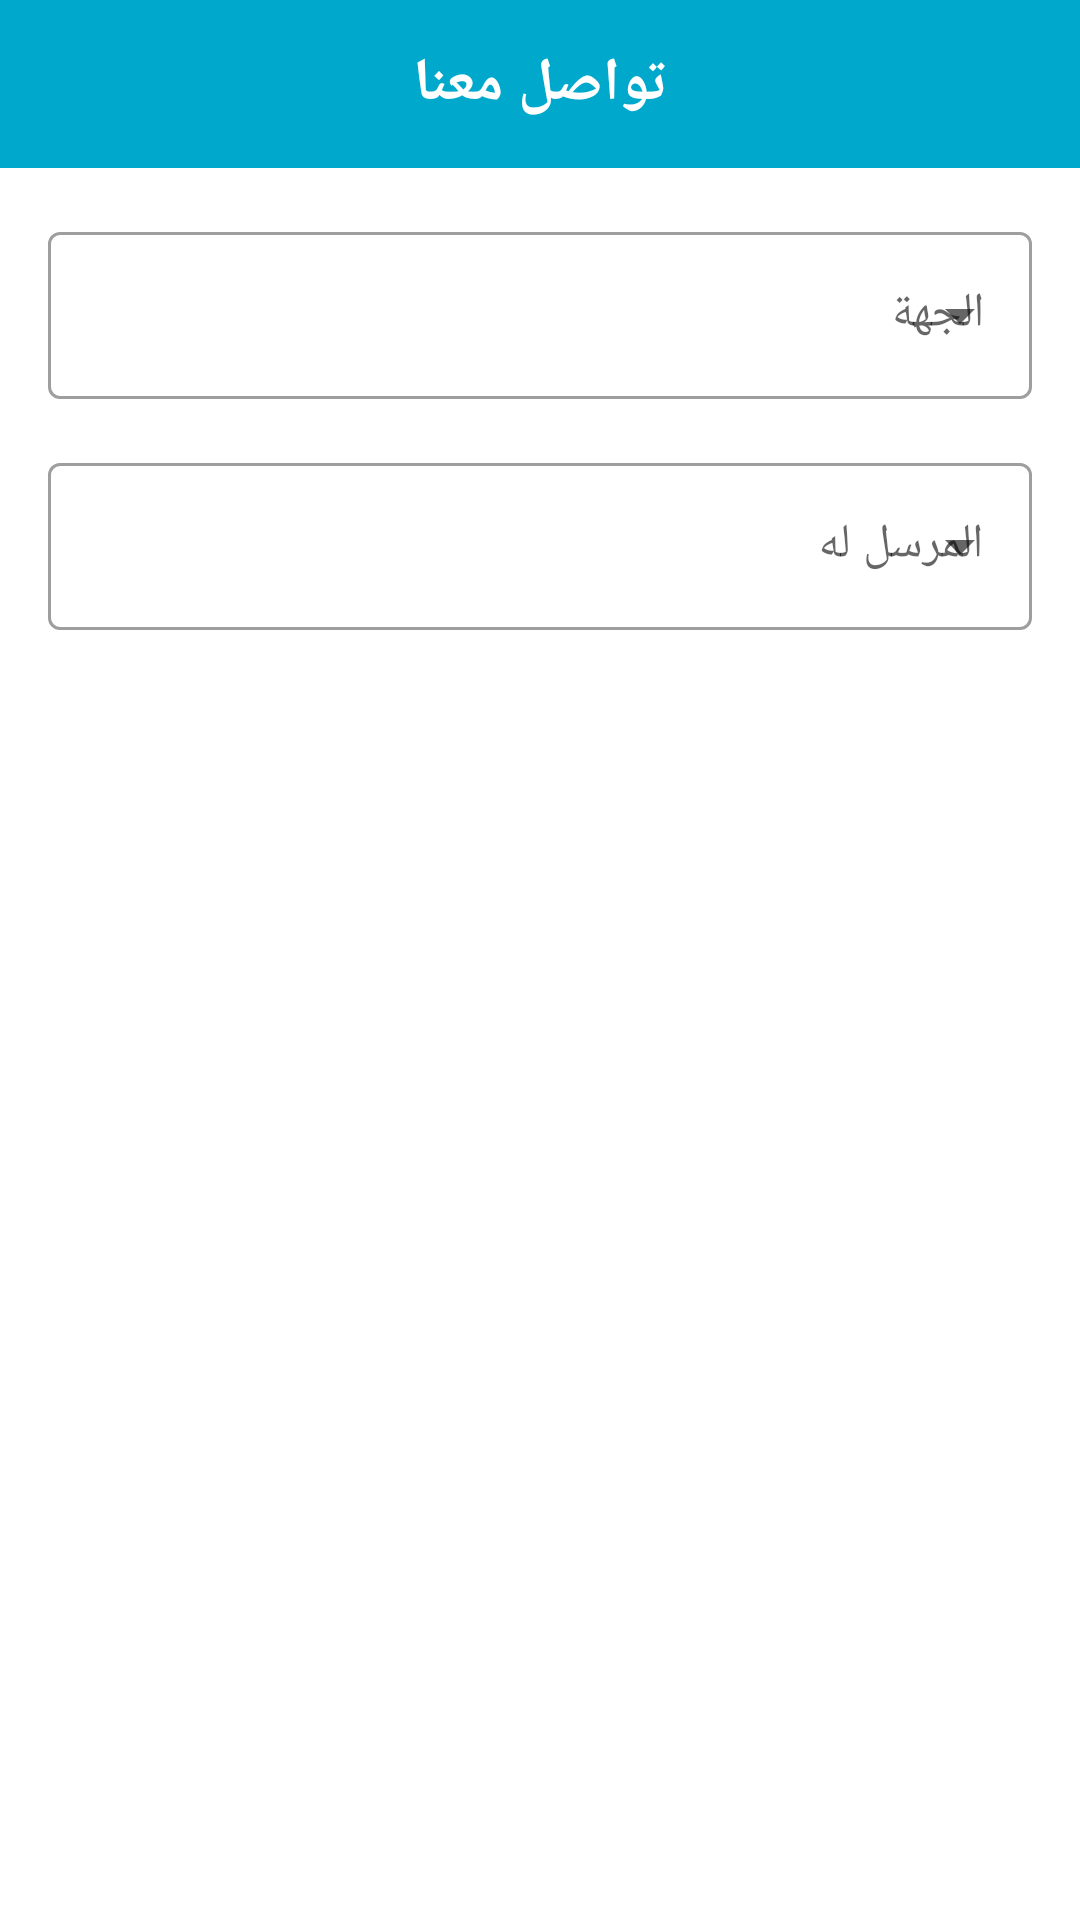

The Android layout XML behind this screen, and the referenced resources:
<!-- AndroidManifest.xml: application theme Theme.IUGGuide -->
<!-- res/layout/bottomsheet_contact_us.xml -->
<?xml version="1.0" encoding="utf-8"?>
<LinearLayout xmlns:android="http://schemas.android.com/apk/res/android"
    xmlns:app="http://schemas.android.com/apk/res-auto"
    xmlns:tools="http://schemas.android.com/tools"
    android:id="@+id/coverPageFragment"
    android:layout_width="match_parent"
    android:layout_height="match_parent"
    android:orientation="vertical">

    <androidx.appcompat.widget.Toolbar
        android:id="@+id/toolbar"
        android:layout_width="match_parent"
        android:layout_height="wrap_content"
        android:background="@color/secondary_accent"
        android:minHeight="?android:attr/actionBarSize">

        <TextView
            android:id="@+id/toolbar_title"
            android:layout_width="wrap_content"
            android:layout_height="wrap_content"
            android:layout_gravity="center"
            android:text="تواصل معنا"
            android:textColor="@color/white"
            android:textSize="20sp"
            android:textStyle="bold" />
    </androidx.appcompat.widget.Toolbar>

    <LinearLayout
        android:layout_width="match_parent"
        android:layout_height="match_parent"
        android:orientation="vertical"
        android:padding="8dp">

        <com.google.android.material.textfield.TextInputLayout
            style="@style/Widget.MaterialComponents.TextInputLayout.OutlinedBox.ExposedDropdownMenu"
            android:layout_width="match_parent"
            android:layout_height="wrap_content"
            android:layout_margin="8dp"
            android:hint="الجهة"
            app:layout_constraintEnd_toEndOf="parent"
            app:layout_constraintStart_toStartOf="parent"
            app:layout_constraintTop_toBottomOf="@+id/textView">

            <AutoCompleteTextView
                android:id="@+id/spinner1"
                android:layout_width="match_parent"
                android:layout_height="match_parent"
                android:layout_weight="1"
                android:inputType="none"
                tools:text="اختار الجهة" />
        </com.google.android.material.textfield.TextInputLayout>

        <com.google.android.material.textfield.TextInputLayout
            style="@style/Widget.MaterialComponents.TextInputLayout.OutlinedBox.ExposedDropdownMenu"
            android:layout_width="match_parent"
            android:layout_height="wrap_content"
            android:layout_margin="8dp"
            android:hint="المرسل له"
            app:layout_constraintEnd_toEndOf="parent"
            app:layout_constraintStart_toStartOf="parent"
            app:layout_constraintTop_toBottomOf="@+id/textView">

            <AutoCompleteTextView
                android:id="@+id/spinner2"
                android:layout_width="match_parent"
                android:layout_height="match_parent"
                android:layout_weight="1"
                android:inputType="none"
                tools:text="اختار المرسل له" />
        </com.google.android.material.textfield.TextInputLayout>

        <androidx.cardview.widget.CardView
            android:id="@+id/contact_card"
            android:layout_width="match_parent"
            android:layout_height="wrap_content"
            android:layout_margin="8dp"
            android:visibility="gone"
            app:cardCornerRadius="20dp"
            app:cardElevation="10dp"
            app:contentPadding="8dp">

            <LinearLayout
                android:id="@+id/layout"
                android:layout_width="match_parent"
                android:layout_height="wrap_content"
                android:animateLayoutChanges="true"
                android:layoutDirection="rtl"
                android:orientation="vertical">

                <TextView
                    android:id="@+id/title"
                    android:layout_width="match_parent"
                    android:layout_height="wrap_content"
                    android:layout_margin="16dp"
                    android:text="الدكتور محمد أحمد ثاري"
                    android:textAlignment="center"
                    android:textColor="@color/black"
                    android:textSize="18sp"
                    android:textStyle="bold" />

                <LinearLayout
                    android:id="@+id/details"
                    android:layout_width="match_parent"
                    android:layout_height="wrap_content"
                    android:layout_marginBottom="20dp"
                    android:layoutDirection="rtl"
                    android:orientation="vertical"
                    android:visibility="visible">

                    <LinearLayout
                        android:layout_width="match_parent"
                        android:layout_height="wrap_content"
                        android:layoutDirection="rtl"
                        android:orientation="horizontal">

                        <TextView
                            android:layout_width="wrap_content"
                            android:layout_height="wrap_content"
                            android:layout_margin="5dp"
                            android:drawableRight="@drawable/ic_website"
                            android:drawablePadding="8dp"
                            android:text="رابط الصفحة:"
                            android:textColor="@color/black"
                            android:textSize="16sp"
                            app:drawableTint="@color/secondary" />

                        <TextView
                            android:id="@+id/url"
                            android:layout_width="wrap_content"
                            android:layout_height="wrap_content"
                            android:layout_margin="5dp"
                            android:text="اضغط هنا"
                            android:textColor="#0000ff"
                            android:textSize="16sp" />
                    </LinearLayout>

                    <LinearLayout
                        android:layout_width="match_parent"
                        android:layout_height="wrap_content"
                        android:layoutDirection="rtl"
                        android:orientation="horizontal">

                        <TextView
                            android:layout_width="wrap_content"
                            android:layout_height="wrap_content"
                            android:layout_margin="5dp"
                            android:drawableRight="@drawable/ic_email"
                            android:drawablePadding="8dp"
                            android:text="الايميل :"
                            android:textColor="@color/black"
                            android:textSize="16sp"
                            app:drawableTint="@color/secondary" />

                        <TextView
                            android:id="@+id/email"
                            android:layout_width="wrap_content"
                            android:layout_height="wrap_content"
                            android:layout_marginTop="5dp"
                            android:layout_marginBottom="5dp"
                            android:text="mohammed8261812@gmail.com"
                            android:textColor="#0000ff"
                            android:textSize="16sp" />
                    </LinearLayout>

                    <LinearLayout
                        android:layout_width="match_parent"
                        android:layout_height="wrap_content"
                        android:layoutDirection="rtl"
                        android:orientation="horizontal">

                        <TextView
                            android:layout_width="wrap_content"
                            android:layout_height="wrap_content"
                            android:layout_margin="5dp"
                            android:drawableRight="@drawable/ic_info"
                            android:drawablePadding="8dp"
                            android:text="تفاصيل :"
                            android:textColor="@color/black"
                            android:textSize="16sp"
                            app:drawableTint="@color/secondary" />

                        <TextView
                            android:id="@+id/about"
                            android:layout_width="wrap_content"
                            android:layout_height="wrap_content"
                            android:layout_margin="5dp"
                            android:text="mohammed8261812@gmail.com"
                            android:textSize="16sp" />
                    </LinearLayout>
                </LinearLayout>
            </LinearLayout>
        </androidx.cardview.widget.CardView>
    </LinearLayout>
</LinearLayout>
<!-- resources referenced by this layout -->
<resources>
  <color name="black">#FF000000</color>
  <color name="secondary">#27496D</color>
  <color name="secondary_accent">#00A8CC</color>
  <color name="white">#FFFFFFFF</color>
  <!-- drawable ic_email (drawable) -->
  <vector xmlns:android="http://schemas.android.com/apk/res/android"
      android:width="25dp"
      android:height="25dp"
      android:viewportWidth="75.294"
      android:viewportHeight="75.294">
      <path
          android:fillColor="@color/secondary"
          android:pathData="M66.097,12.089h-56.9C4.126,12.089 0,16.215 0,21.286v32.722c0,5.071 4.126,9.197 9.197,9.197h56.9c5.071,0 9.197,-4.126 9.197,-9.197V21.287C75.295,16.215 71.169,12.089 66.097,12.089zM61.603,18.089L37.647,33.523L13.691,18.089H61.603zM66.097,57.206h-56.9C7.434,57.206 6,55.771 6,54.009V21.457l29.796,19.16c0.04,0.025 0.083,0.042 0.124,0.065c0.043,0.024 0.087,0.047 0.131,0.069c0.231,0.119 0.469,0.215 0.712,0.278c0.025,0.007 0.05,0.01 0.075,0.016c0.267,0.063 0.537,0.102 0.807,0.102c0.001,0 0.002,0 0.002,0c0.002,0 0.003,0 0.004,0c0.27,0 0.54,-0.038 0.807,-0.102c0.025,-0.006 0.05,-0.009 0.075,-0.016c0.243,-0.063 0.48,-0.159 0.712,-0.278c0.044,-0.022 0.088,-0.045 0.131,-0.069c0.041,-0.023 0.084,-0.04 0.124,-0.065l29.796,-19.16v32.551C69.295,55.771 67.86,57.206 66.097,57.206z" />
  </vector>
  <!-- drawable ic_website (drawable) -->
  <vector xmlns:android="http://schemas.android.com/apk/res/android"
      android:width="24dp"
      android:height="24dp"
      android:viewportWidth="24"
      android:viewportHeight="24">
    <path
        android:fillColor="@color/secondary"
        android:pathData="M3.512,15L8.172,15C8.059,14.052 8,13.044 8,12C8,10.956 8.059,9.948 8.172,9L3.512,9C3.18,9.938 3,10.948 3,12C3,13.052 3.18,14.062 3.512,15L3.512,15ZM3.936,16C5.126,18.395 7.352,20.185 10.028,20.783C9.249,19.723 8.652,18.037 8.314,16L3.936,16L3.936,16ZM20.488,15C20.82,14.062 21,13.052 21,12C21,10.948 20.82,9.938 20.488,9L15.828,9C15.941,9.948 16,10.956 16,12C16,13.044 15.941,14.052 15.828,15L20.488,15L20.488,15ZM20.064,16L15.686,16C15.348,18.037 14.751,19.723 13.972,20.783C16.648,20.185 18.874,18.395 20.064,16L20.064,16ZM9.184,15L14.816,15C14.934,14.062 15,13.053 15,12C15,10.947 14.934,9.938 14.816,9L9.184,9C9.066,9.938 9,10.947 9,12C9,13.053 9.066,14.062 9.184,15L9.184,15ZM9.335,16C9.857,18.968 10.918,21 12,21C13.082,21 14.143,18.968 14.665,16L9.335,16L9.335,16ZM3.936,8L8.314,8C8.652,5.963 9.249,4.277 10.028,3.217C7.352,3.815 5.126,5.605 3.936,8L3.936,8ZM20.064,8C18.874,5.605 16.648,3.815 13.972,3.217C14.751,4.277 15.348,5.963 15.686,8L20.064,8L20.064,8ZM9.335,8L14.665,8C14.143,5.032 13.082,3 12,3C10.918,3 9.857,5.032 9.335,8L9.335,8ZM12,22C6.477,22 2,17.523 2,12C2,6.477 6.477,2 12,2C17.523,2 22,6.477 22,12C22,17.523 17.523,22 12,22Z"/>
  </vector>
  <style name="Theme.IUGGuide" parent="Theme.MaterialComponents.DayNight.NoActionBar">
          
          <item name="colorPrimary">@color/primary</item>
          <item name="colorPrimaryVariant">@color/primary_variant</item>
          <item name="colorOnPrimary">@color/white</item>
          
          <item name="colorSecondary">@color/secondary</item>
          <item name="colorSecondaryVariant">@color/secondary</item>
          <item name="colorOnSecondary">@color/black</item>
          
          <item name="android:statusBarColor" tools:targetApi="l">?attr/colorPrimaryVariant</item>
          
  
      </style>
  <color name="primary">#0C7B93</color>
  <color name="primary_variant">#0C7B93</color>
</resources>
